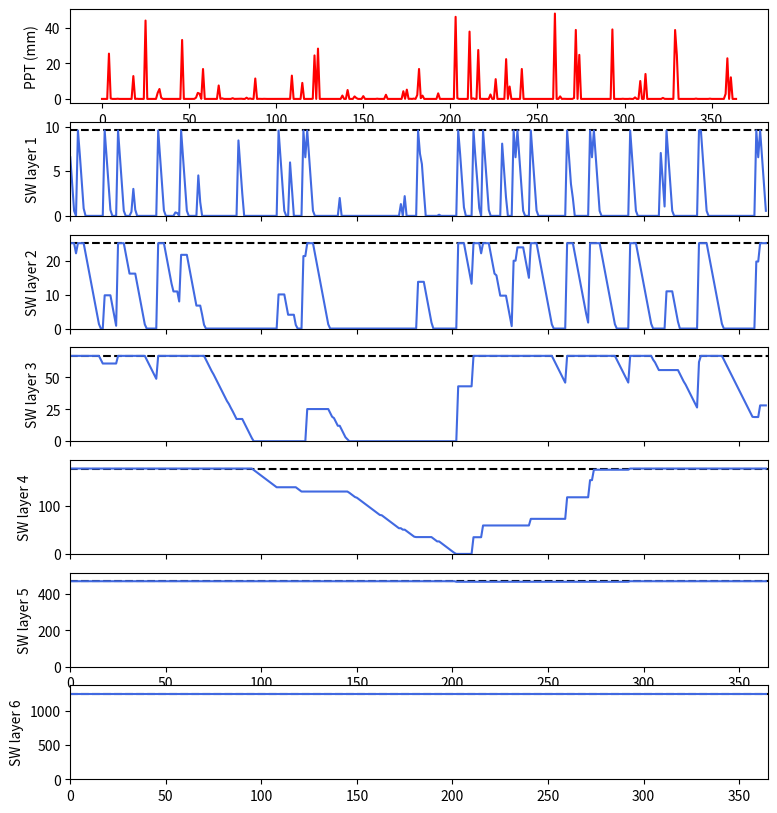

Python code for this plot:
#!/usr/bin/env python

"""
Implement a simple multi-layer soil layer scheme to test I have implemented
the Richards' equation correctly
"""

import os
import sys
import numpy as np
import matplotlib.pyplot as plt

__author__  = "Martin De Kauwe"
__version__ = "1.0 (04.08.2016)"
__email__   = "mdekauwe@gmail.com"


def main():

    (froot, soil_layer_max) = calc_rooting_fraction()
    run_tipping_bucket_model(soil_layer_max)

def run_tipping_bucket_model(soil_layer_max):

    n_days = 365
    n_layers = 6

    # initialise layers to max
    sw = soil_layer_max.copy()

    # generate some vaguely sensible rainfall inputs
    np.random.seed(0)
    rainfall_max = 50.0 # arbitary
    rainfall_min = 0.0
    ppt = np.random.beta(0.04, 1.0, n_days) * (rainfall_max - rainfall_min)
    #plt.plot(ppt)
    #plt.show()

    # ignore soil & canopy evap just to make this simple
    soil_evap = 0.0
    canopy_evap = 0.0
    transpiration = 3.0 # mm d-1

    # just for plotting
    store = np.zeros((n_days, n_layers))

    for i in range(n_days):

        throughfall = ppt[i] - canopy_evap
        delta = throughfall - transpiration - soil_evap

        drainage = 0.0
        extracted = 0.0
        for j in range(n_layers):

            # if we need more water than we have available, only offer up what
            # the layer held
            if sw[j] + delta < 0.0:
                extracted += sw[j]
                sw[j] = 0.0

            # if we have more water than we can store, tip excess into the
            # next layer
            elif sw[j] + delta > soil_layer_max[j]:
                drainage += (sw[j] + delta) - soil_layer_max[j]
                sw[j] = soil_layer_max[j]

            # the layer can meet the demands for water comfortably
            else:
                extracted += delta
                sw[j] += delta
                delta = 0.0

            # update delta
            #delta = min(0.0, delta - extracted)

            # store for plotting purposes
            store[i,j] = sw[j]
        #print(delta, extracted)
        #sys.exit()

    fig = plt.figure(figsize=(9,10))
    ax = fig.add_subplot(n_layers+1,1,1)
    ax.plot(ppt, color="red", ls="-")
    ax.set_ylabel("PPT (mm)")
    count = 2
    for i in range(n_layers):
        ax = fig.add_subplot(n_layers+1,1,count)
        ax.axhline(y=soil_layer_max[i], ls="--", color="k")
        ax.plot(store[:,i], color="royalblue", ls="-")

        ax.set_xlim(0, 365)
        ax.set_ylim(0, soil_layer_max[i]+(soil_layer_max[i]*0.1))
        ax.set_ylabel("SW layer %d" % (i+1))
        if count < 6:
            plt.setp(ax.get_xticklabels(), visible=False)

        count += 1
    plt.show()

def calc_rooting_fraction():

    m_2_cm = 100.0
    m_2_mm = 1000.0
    n_layers = 6
    root_beta = 0.95 #[0.7-1.0]
    soil_layers = np.zeros(n_layers)

    # Soil layer thickness in CABLE (m)
    zse = np.array([0.022, 0.058, 0.154, 0.409, 1.085, 2.872])

    # Use CABLE's sizing, but rescale over 2m as opposed to 4.6m
    proportions = zse / np.sum(zse)
    soil_layer_thickness = 2.0 * proportions

    # Calculate froot from using rootbeta and soil depth
    # - Jackson et al. (1996) Oceologica, 108:389-411

    # fraction of root in each soil layer
    froot = np.zeros(n_layers)

    total_depth = 0.0
    for i in range(n_layers):
        total_depth += soil_layer_thickness[i] * m_2_cm
        froot[i] = min(1.0, 1.0 - root_beta**total_depth)

    #plt.plot(np.cumsum(soil_layer_thickness), froot)
    #plt.xlabel("Depth (m)")
    #plt.ylabel("Fraction of roots [0-1]")
    #plt.show()

    return (froot, soil_layer_thickness * m_2_mm)



if __name__ == "__main__":

    main()
